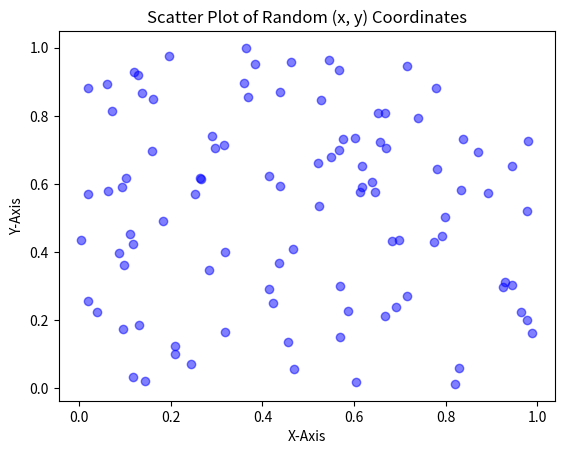

The matplotlib source for this figure:
import matplotlib.pyplot as plt
import numpy as np

np.random.seed(0)  # Setting a seed for reproducibility
x = np.random.rand(100)  # 100 random x-coordinates between 0 and 1
y = np.random.rand(100)  # 100 random y-coordinates between 0 and 1

plt.scatter(x, y, color='blue', marker='o', alpha=0.5)  # 'alpha' controls point transparency
plt.xlabel('X-Axis')
plt.ylabel('Y-Axis')
plt.title('Scatter Plot of Random (x, y) Coordinates')

plt.show()
#done